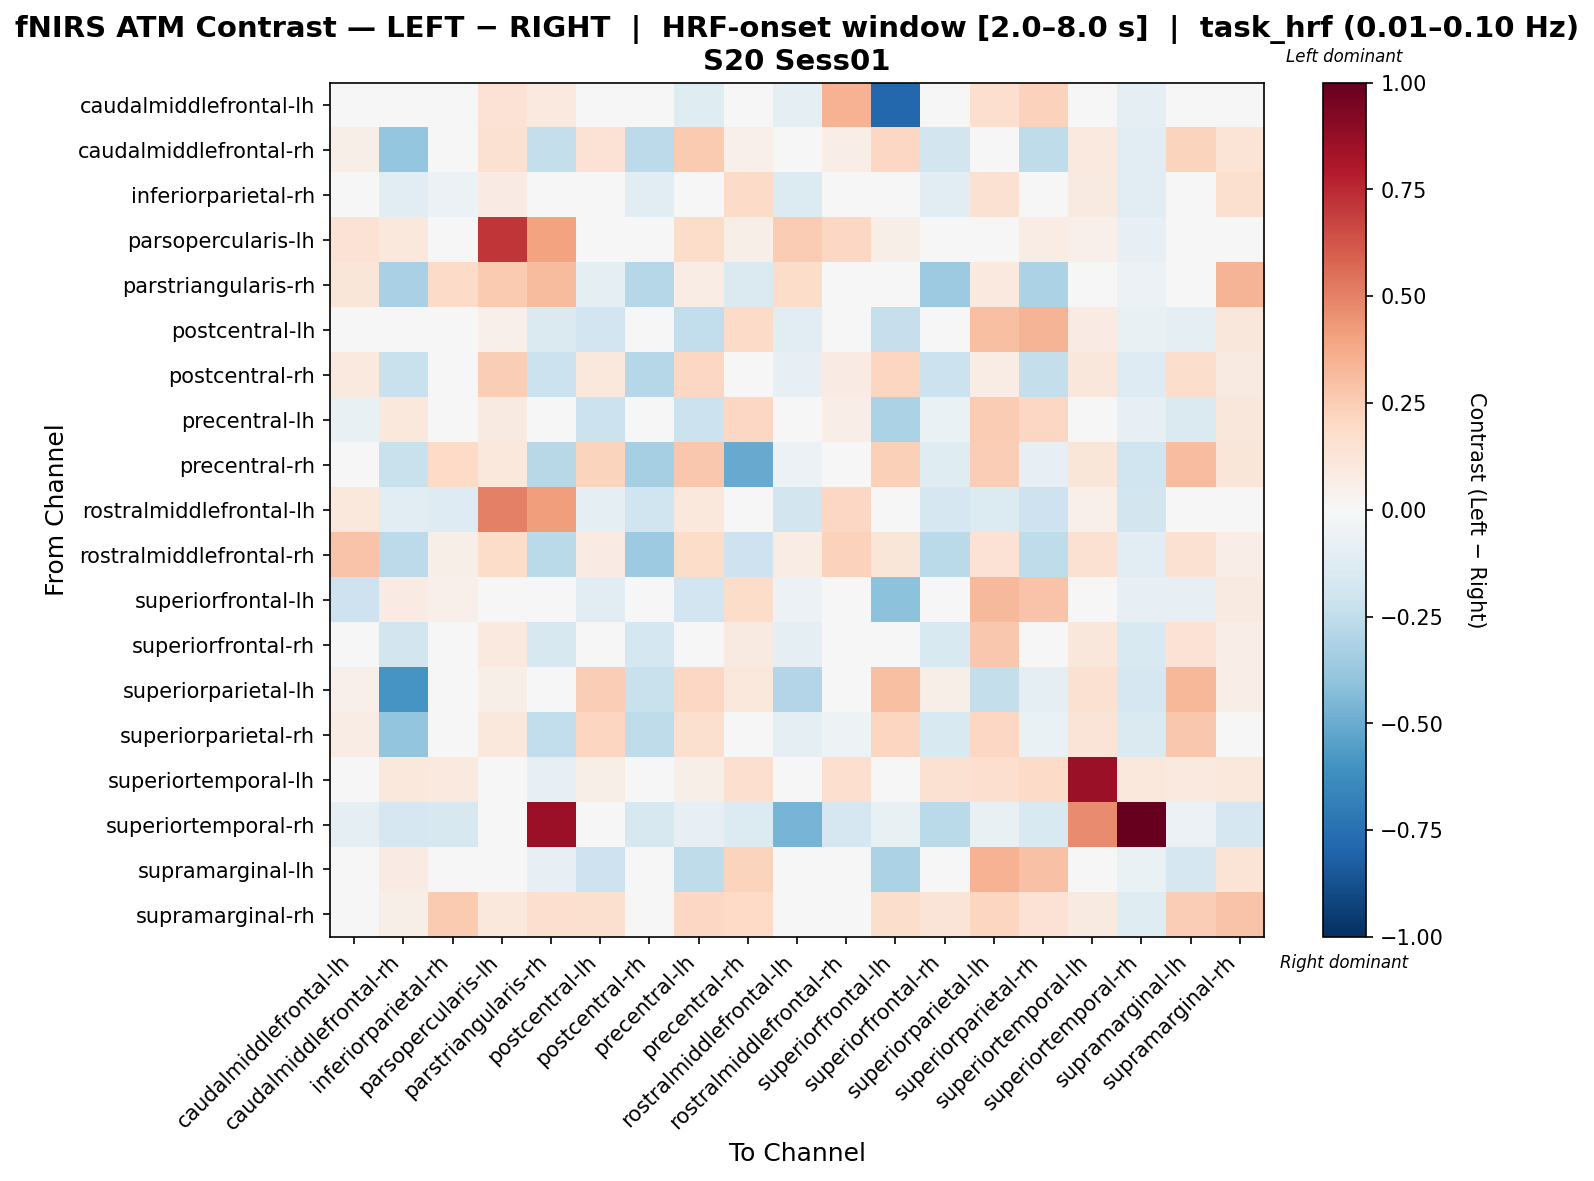

Values plotted in this chart, from the file beside it:
, caudalmiddlefrontal-lh, caudalmiddlefrontal-rh, inferiorparietal-rh, parsopercularis-lh, parstriangularis-rh, postcentral-lh, postcentral-rh, precentral-lh, precentral-rh, rostralmiddlefrontal-lh, rostralmiddlefrontal-rh, superiorfrontal-lh, superiorfrontal-rh, superiorparietal-lh, superiorparietal-rh, superiortemporal-lh, superiortemporal-rh, supramarginal-lh, supramarginal-rh
caudalmiddlefrontal-lh, -0.04548, 0.02584, -0.0188, 0.1422, 0.1013, 0.04044, 0.04056, -0.1237, 0.03064, -0.09054, 0.3441, -0.7816, -0.01027, 0.1644, 0.229, 0.03064, -0.09888, 0.0224, -0.002321
caudalmiddlefrontal-rh, 0.05481, -0.3838, 0.03697, 0.1517, -0.2363, 0.1418, -0.2629, 0.2607, 0.05071, -0.02768, 0.068, 0.2092, -0.1859, 0.02505, -0.2543, 0.09966, -0.114, 0.2263, 0.1402
inferiorparietal-rh, -0.01489, -0.1112, -0.06244, 0.08126, 0.04697, -0.03406, -0.1119, -0.03721, 0.1905, -0.1376, 0.003464, -0.02417, -0.1104, 0.149, 0.005818, 0.08748, -0.1126, 0.034, 0.158
parsopercularis-lh, 0.1475, 0.1043, -0.002084, 0.7156, 0.4006, -0.02859, 0.0327, 0.1872, 0.05944, 0.2545, 0.2049, 0.06172, 0.02175, 0.04103, 0.07363, 0.05301, -0.08247, 0.01177, 0.04237
parstriangularis-rh, 0.1185, -0.3276, 0.1889, 0.2595, 0.3155, -0.1003, -0.2844, 0.07411, -0.1457, 0.1802, 0.02249, 0.005221, -0.36, 0.1016, -0.3183, -0.01383, -0.05855, 0.003921, 0.3388
postcentral-lh, -0.04843, 0.04893, 0.02042, 0.05264, -0.1442, -0.194, -0.009072, -0.2464, 0.195, -0.1123, 0.0295, -0.2305, -0.03816, 0.3036, 0.3377, 0.0835, -0.0745, -0.0864, 0.1128
postcentral-rh, 0.09628, -0.2226, 0.01264, 0.2476, -0.2131, 0.1072, -0.2878, 0.2075, -0.04829, -0.08129, 0.08115, 0.2185, -0.2118, 0.07141, -0.2379, 0.1167, -0.127, 0.1788, 0.09191
precentral-lh, -0.07725, 0.1048, 0.0386, 0.09239, 0.01157, -0.2182, -0.005774, -0.2124, 0.2104, -0.01667, 0.06724, -0.3142, -0.06948, 0.2527, 0.2094, 0.03623, -0.07887, -0.1471, 0.1167
precentral-rh, -0.02311, -0.219, 0.203, 0.1053, -0.2766, 0.2261, -0.3284, 0.2695, -0.507, -0.06009, -0.02295, 0.2405, -0.1175, 0.2481, -0.07832, 0.1188, -0.2022, 0.305, 0.1188
rostralmiddlefrontal-lh, 0.1025, -0.1138, -0.1324, 0.5042, 0.421, -0.08864, -0.1978, 0.1046, 0.003168, -0.1874, 0.2035, -0.03861, -0.1646, -0.1341, -0.2039, 0.05343, -0.1868, 0.03769, 0.01786
rostralmiddlefrontal-rh, 0.2852, -0.2624, 0.05619, 0.1831, -0.2718, 0.08491, -0.3606, 0.1861, -0.2081, 0.07618, 0.2319, 0.1186, -0.2726, 0.1423, -0.2502, 0.1522, -0.1087, 0.1518, 0.06603
superiorfrontal-lh, -0.2067, 0.08332, 0.05331, 0.04373, -0.01761, -0.1089, 0.04011, -0.1878, 0.1839, -0.05914, 0.03012, -0.4078, 0.004306, 0.3248, 0.2836, 0.006997, -0.07837, -0.08076, 0.09298
superiorfrontal-rh, -0.01206, -0.1818, 0.01568, 0.09506, -0.1625, 0.0343, -0.1766, 0.04004, 0.08645, -0.087, -0.0203, 0.04362, -0.1517, 0.272, 0.02769, 0.1156, -0.1495, 0.1463, 0.06485
superiorparietal-lh, 0.05084, -0.5863, -0.03245, 0.0601, 0.04902, 0.2488, -0.2258, 0.2037, 0.1044, -0.291, 0.01522, 0.2998, 0.05934, -0.2398, -0.09502, 0.1545, -0.169, 0.3288, 0.06476
superiorparietal-rh, 0.07038, -0.3939, 0.002628, 0.1085, -0.2456, 0.2138, -0.2573, 0.1602, 0.00131, -0.09731, -0.05045, 0.2169, -0.1559, 0.2077, -0.06307, 0.1298, -0.1456, 0.2658, 0.03204
superiortemporal-lh, -0.03167, 0.1028, 0.09956, 0.04602, -0.07979, 0.05685, 0.03201, 0.05497, 0.1679, -0.01435, 0.1687, 0.01933, 0.1512, 0.1701, 0.1887, 0.8623, 0.1045, 0.09702, 0.1028
superiortemporal-rh, -0.09612, -0.1682, -0.1602, -0.04806, 0.8555, -0.04806, -0.1602, -0.0801, -0.1362, -0.4671, -0.1682, -0.07209, -0.2732, -0.07209, -0.1522, 0.4708, 1.0, -0.05607, -0.1682
supramarginal-lh, -0.0479, 0.07951, 0.02851, 0.02007, -0.08484, -0.2062, -0.01132, -0.2536, 0.2253, -0.03087, 0.0367, -0.3136, -0.0161, 0.344, 0.2927, 0.03895, -0.06966, -0.1664, 0.1348
supramarginal-rh, -0.008473, 0.0569, 0.2605, 0.105, 0.1676, 0.1638, -0.02368, 0.2065, 0.1973, -0.007217, 0.009572, 0.1779, 0.1305, 0.2184, 0.1475, 0.08614, -0.1244, 0.247, 0.288
